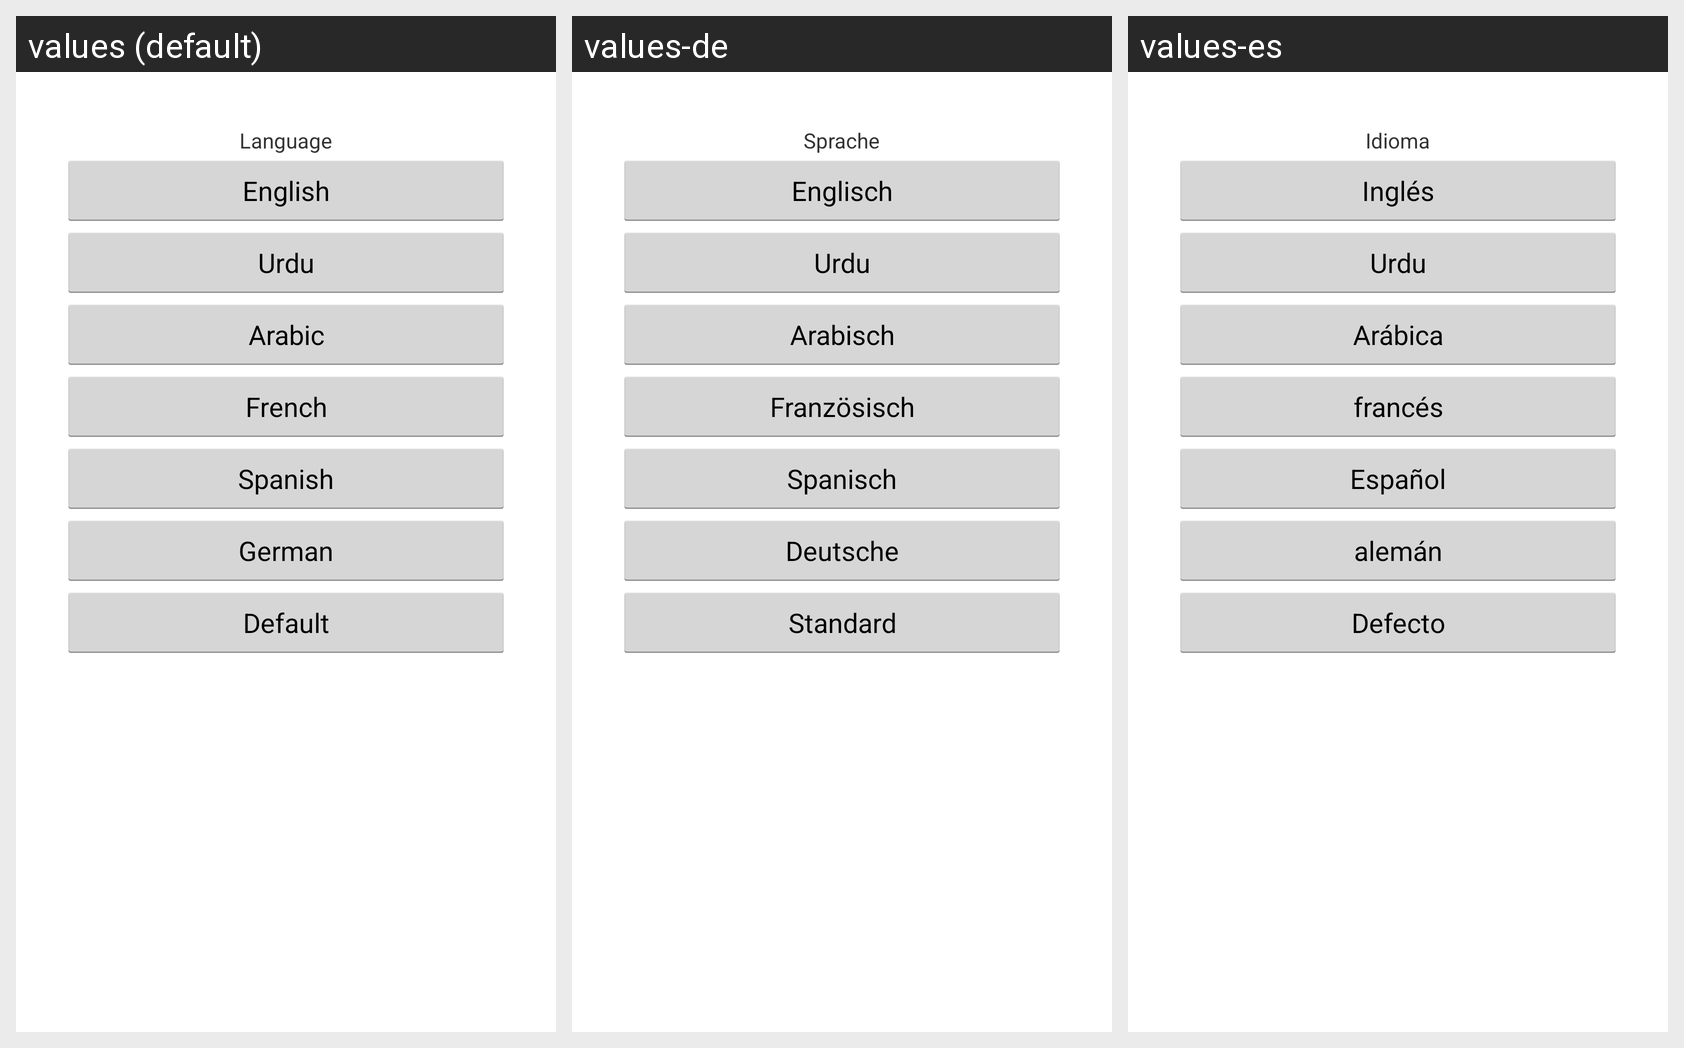

The Android screen above is rendered under several locales of the same app. Produce the string resources it draws, with the default and per-locale values.
Android screen res/layout/activity_locale_change.xml rendered under 3 locales, left to right: values (default), values-de, values-es. Device: Nexus 5 (rendered at 1080×1920; each locale shown at half size, 540×960, under a caption strip naming it); theme AppTheme.
Other locales in the repository, not shown: values-ar, values-fr, values-ur.
Strings drawn on this screen, with the default value and each locale's value (text and hints the layout hard-codes, and strings that could not be matched under every locale, appear in the picture but are not listed):

language
  values: Language
  values-de: Sprache
  values-es: Idioma

lang_english
  values: English
  values-de: Englisch
  values-es: Inglés

lang_urdu
  values: Urdu
  values-de: Urdu
  values-es: Urdu

lang_arabic
  values: Arabic
  values-de: Arabisch
  values-es: Arábica

lang_french
  values: French
  values-de: Französisch
  values-es: francés

lang_spanish
  values: Spanish
  values-de: Spanisch
  values-es: Español

lang_german
  values: German
  values-de: Deutsche
  values-es: alemán

common_default
  values: Default
  values-de: Standard
  values-es: Defecto
